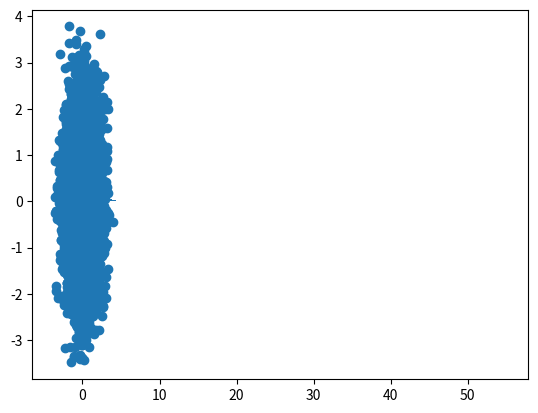

Reproduce this figure in Python. (Note: this script raises an exception after producing the figure.)
import numpy as np
import matplotlib.pyplot as plt
from scipy.stats import uniform
from scipy.stats import kstest

n = 5
m = 10000000
U = np.random.uniform(0, 1, m)
Y = U ** (-1 / (n + 1))
# X is exp distribution of Y
X = np.random.exponential(Y)
# plot histogram of X
plt.hist(X, bins=100, density=True)
plt.show()

# get mean of X
print(X.mean())

m = 10000
# generate 2-d normal distribution
mean = np.array([0, 0])
cov = np.array([[1, 0], [0, 1]])
X = np.random.multivariate_normal(mean, cov, m).T
# plot X
plt.scatter(X[0], X[1])
plt.show()

# generate chi-square distribution with k degrees of freedom
k = 2
m = 1000000
R = np.random.normal(0, 1, (k, m))
R = R ** 2
Y = X / np.sqrt(R / k)

# generate chi-square distribution with k degrees of freedom
k = 2
R = np.random.normal(0, 1, (k, m))
R = R ** 2
Y = X / np.sqrt(R / k)

# plot Y
plt.scatter(Y[0], Y[1])
plt.xlim(-1000, 1000)
plt.ylim(-1000, 1000)
plt.show()

# use contour to plot the 2-dimensional
# create a meshgrid
x = np.linspace(-10, 10, 1000)
y = np.linspace(-10, 10, 1000)
X, Y = np.meshgrid(x, y)
# calculate the density
def f(x, y):
    return x**2 + y

Z = f(X, Y)
# plot the contour
plt.contour(X, Y, Z)
plt.show()

# plot contour for cauchy distribution
x = np.linspace(-10, 10, 1000)
y = np.linspace(-10, 10, 1000)
X, Y = np.meshgrid(x, y)
Z = 1 / (1 + X**2 + Y**2) # is it even 2-d Cauchy?
plt.contour(X, Y, Z)
plt.show()

k = 3
m = 1000000
mean = np.zeros(k)
cov = np.identity(k)
Z = np.random.multivariate_normal(mean, cov, m)
X = Z / np.linalg.norm(Z, axis=1).reshape(m, 1)

# plot X_1
plt.hist(X[:, 0], bins=100, density=True)
plt.show()

k = 4
m = 10000
mean = np.zeros(k)
cov = np.identity(k)
Z = np.random.multivariate_normal(mean, cov, m)
print(Z.shape)
X = Z / np.linalg.norm(Z, axis=1).reshape(m, 1)

# scatter X_1 and X_2
plt.scatter(X[:, 0], X[:, 1])
plt.show()

k = 10
m = 100000
mean = np.zeros(k)
cov = np.identity(k)
Z = np.random.multivariate_normal(mean, cov, m)
print(Z.shape)
X = Z / np.linalg.norm(Z, axis=1).reshape(m, 1)

# scatter X_1 and X_2
plt.scatter(X[:, 0], X[:, 1])
plt.show()

# Looks like a normal distribution

# plot X_1
plt.hist(X[:, 0], bins=100, density=True)
plt.show()

k = 20
m = 100000
mean = np.zeros(k)
cov = np.identity(k)
Z = np.random.multivariate_normal(mean, cov, m)
print(Z.shape)
X = Z / np.linalg.norm(Z, axis=1).reshape(m, 1)

# scatter X_1 and X_2
plt.scatter(X[:, 0], X[:, 1])
plt.show()

# Looks like a normal distribution

# plot X_1
plt.hist(X[:, 0], bins=100, density=True)
plt.show()